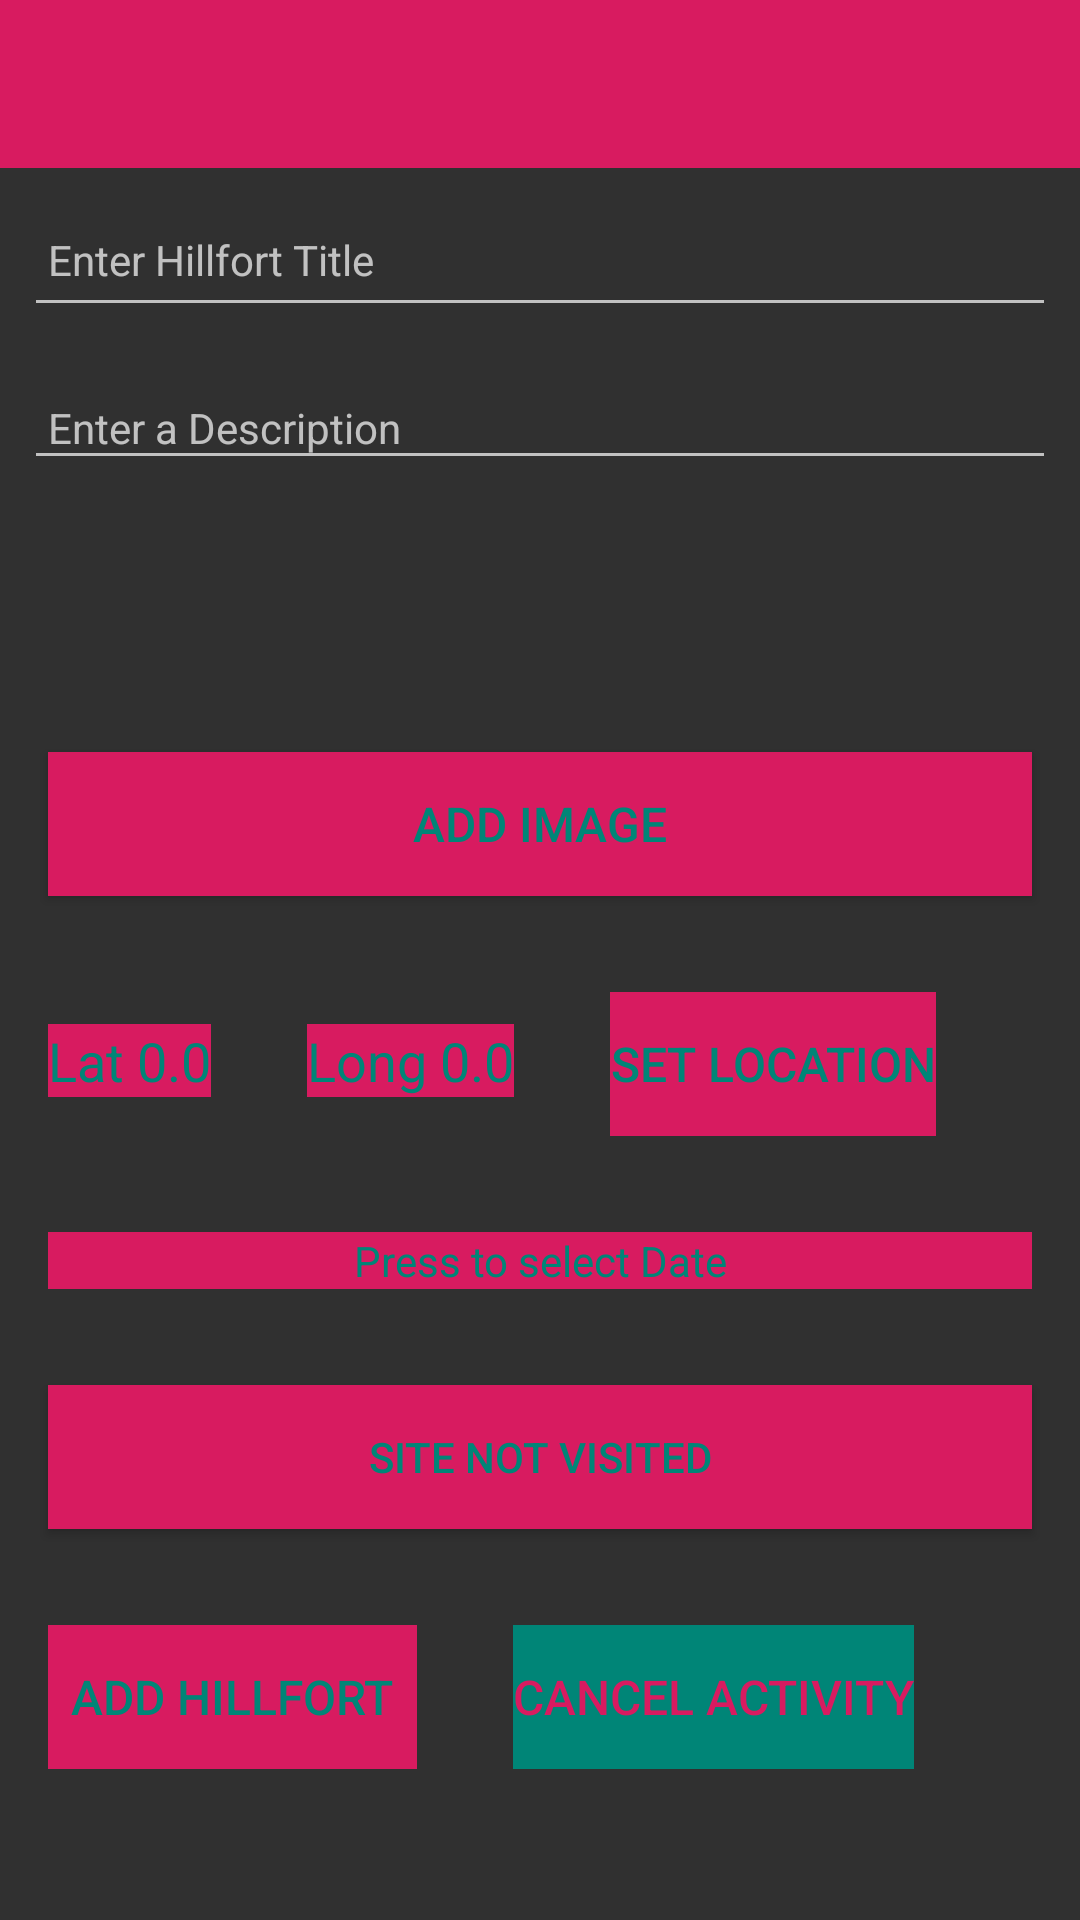

This screen was rendered from an Android layout file. Write that file and the resources it references.
<!-- AndroidManifest.xml: application theme AppTheme -->
<!-- res/layout/activity_hillfort2.xml -->
<?xml version="1.0" encoding="utf-8"?>
<androidx.constraintlayout.widget.ConstraintLayout xmlns:android="http://schemas.android.com/apk/res/android"
    xmlns:app="http://schemas.android.com/apk/res-auto"
    xmlns:tools="http://schemas.android.com/tools"
    android:layout_width="match_parent"
    android:layout_height="match_parent"
    tools:context="com.me.hillfort.activities.HillfortActivity">

    <RelativeLayout
        android:id="@+id/relativeLayout"
        android:layout_width="0dp"
        android:layout_height="wrap_content"
        app:layout_constraintBottom_toBottomOf="parent"
        app:layout_constraintEnd_toEndOf="parent"
        app:layout_constraintStart_toStartOf="parent"
        app:layout_constraintTop_toTopOf="parent">

        <com.google.android.material.appbar.AppBarLayout
            android:id="@+id/appBarLayout"
            android:layout_width="match_parent"
            android:layout_height="wrap_content"
            android:background="@color/colorAccent"
            android:fitsSystemWindows="true"
            app:elevation="0dip"
            app:theme="@style/ThemeOverlay.AppCompat.Dark.ActionBar">

            <androidx.appcompat.widget.Toolbar
                android:id="@+id/toolbarAdd2"
                android:layout_width="match_parent"
                android:layout_height="wrap_content"
                app:titleTextColor="@color/colorPrimary" />
        </com.google.android.material.appbar.AppBarLayout>

        <ScrollView
            android:layout_width="match_parent"
            android:layout_height="match_parent"
            android:layout_below="@id/appBarLayout"
            android:fillViewport="true">

            <LinearLayout
                android:layout_width="match_parent"
                android:layout_height="wrap_content"
                android:orientation="vertical">

                <EditText
                    android:id="@+id/hillfortTitle2"
                    android:layout_width="match_parent"
                    android:layout_height="45dp"
                    android:layout_margin="8dp"
                    android:autofillHints=""
                    android:hint="@string/hint_hillfortTitle"
                    android:inputType="text"
                    android:maxLength="125"
                    android:maxLines="1"
                    android:padding="8dp"
                    android:textColor="@color/colorPrimaryDark"

                    android:textSize="14sp" />

                <EditText
                    android:id="@+id/hillfortDescription2"
                    android:layout_width="match_parent"
                    android:layout_height="wrap_content"
                    android:layout_margin="8dp"
                    android:hint="@string/hint_hillfortDescription"
                    android:inputType="text"
                    android:maxLength="125"
                    android:maxLines="1"
                    android:padding="8dp"
                    android:textColor="@color/colorAccent"
                    android:textSize="14sp" />

                <ImageView
                    android:id="@+id/hillfortImage2"
                    android:layout_width="match_parent"
                    android:layout_height="200px"
                    android:scaleType="fitXY"
                    app:srcCompat="@mipmap/ic_launcher" />


               

                <Button
                    android:id="@+id/chooseImage2"
                    android:layout_width="match_parent"
                    android:layout_height="wrap_content"
                    android:layout_margin="16dp"
                    android:background="@color/colorAccent"
                    android:paddingBottom="8dp"
                    android:paddingTop="8dp"
                    android:text="@string/button_addImage"
                    android:textColor="@color/colorPrimary"
                    android:textSize="16sp" />

                <LinearLayout
                    android:layout_width="match_parent"
                    android:layout_height="wrap_content"
                    android:orientation="horizontal">

                    <com.google.android.material.textfield.TextInputEditText
                        android:id="@+id/location_lat2"
                        android:text="Lat 0.0"
                        android:layout_margin="16dp"
                        android:background="@color/colorAccent"
                        android:textColor="@color/colorPrimary"
                        android:layout_width="wrap_content"
                        android:layout_height="wrap_content" />

                    <com.google.android.material.textfield.TextInputEditText
                        android:id="@+id/location_lng2"
                        android:text="Long 0.0"
                        android:layout_margin="16dp"
                        android:background="@color/colorAccent"
                        android:textColor="@color/colorPrimary"
                        android:layout_width="wrap_content"
                        android:layout_height="wrap_content" />

                    <Button
                        android:id="@+id/hillfortLocation2"
                        android:layout_width="wrap_content"
                        android:layout_height="wrap_content"
                        android:layout_margin="16dp"
                        android:background="@color/colorAccent"
                        android:paddingBottom="8dp"
                        android:paddingTop="8dp"
                        android:stateListAnimator="@null"
                        android:text="@string/button_setLocation"
                        android:textColor="@color/colorPrimary"
                        android:textSize="16sp" />

                </LinearLayout>


                <TextView
                    android:id="@+id/date_text_view2"
                    android:text="@string/button_date_Visited"
                    android:layout_margin="16dp"
                    android:background="@color/colorAccent"
                    android:textColor="@color/colorPrimary"
                    android:gravity="center"
                    android:layout_width="match_parent"
                    android:layout_height="wrap_content" />


                <ToggleButton
                    android:id="@+id/hillfortToggleButton2"
                    android:layout_width="match_parent"
                    android:layout_height="wrap_content"
                    android:layout_margin="16dp"
                    android:background="@color/colorAccent"
                    android:textColor="@color/colorPrimary"
                    android:text="@string/togglebutton"
                    android:gravity="center"
                    android:textOff="Site Not Visited"
                    android:textOn="Site Visit completed" />

            <LinearLayout
                android:layout_width="match_parent"
                android:layout_height="wrap_content"
                android:orientation="horizontal">

                <Button
                    android:id="@+id/btnAdd2"
                    android:layout_width="123dp"
                    android:layout_height="wrap_content"
                    android:layout_margin="16dp"
                    android:background="@color/colorAccent"
                    android:paddingTop="12dp"
                    android:paddingBottom="12dp"
                    android:stateListAnimator="@null"
                    android:text="@string/button_addHillfort"
                    android:gravity="center"
                    android:textColor="@color/colorPrimary"
                    android:textSize="16sp" />

                <Button
                    android:id="@+id/btnDel2"
                    android:layout_width="wrap_content"
                    android:layout_height="wrap_content"
                    android:layout_margin="16dp"
                    android:background="@color/colorPrimary"
                    android:paddingTop="12dp"
                    android:paddingBottom="12dp"
                    android:stateListAnimator="@null"
                    android:text="@string/button_cancelHillfort"
                    android:gravity="center"
                    android:textColor="@color/colorAccent"
                    android:textSize="16sp" />

            </LinearLayout>
            </LinearLayout>
        </ScrollView>

    </RelativeLayout>
</androidx.constraintlayout.widget.ConstraintLayout>
<!-- resources referenced by this layout -->
<resources>
  <color name="colorAccent">#D81B60</color>
  <color name="colorPrimary">#008577</color>
  <color name="colorPrimaryDark">#00574B</color>
  <string name="button_addHillfort"> Add Hillfort </string>
  <string name="button_addImage"> Add Image </string>
  <string name="button_cancelHillfort"> Cancel Activity </string>
  <string name="button_date_Visited">Press to select Date </string>
  <string name="button_setLocation">Set Location</string>
  <string name="hint_hillfortDescription">Enter a Description </string>
  <string name="hint_hillfortTitle">Enter Hillfort Title</string>
  <string name="togglebutton">Site Visted</string>
  <style name="AppTheme" parent="Theme.AppCompat.NoActionBar">
      
      <item name="colorPrimary">@color/colorPrimary</item>
      <item name="colorPrimaryDark">@color/colorPrimaryDark</item>
      <item name="colorAccent">@color/colorAccent</item>
  </style>
</resources>
